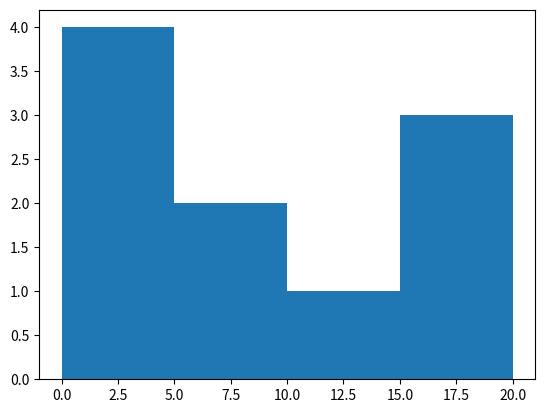

Write the Python code that produced this figure.
import matplotlib.pyplot as plt
x = [1,2,3,4,6,8,11,18,19,16]
plt.hist(x, bins=[0,5,10,15,20])